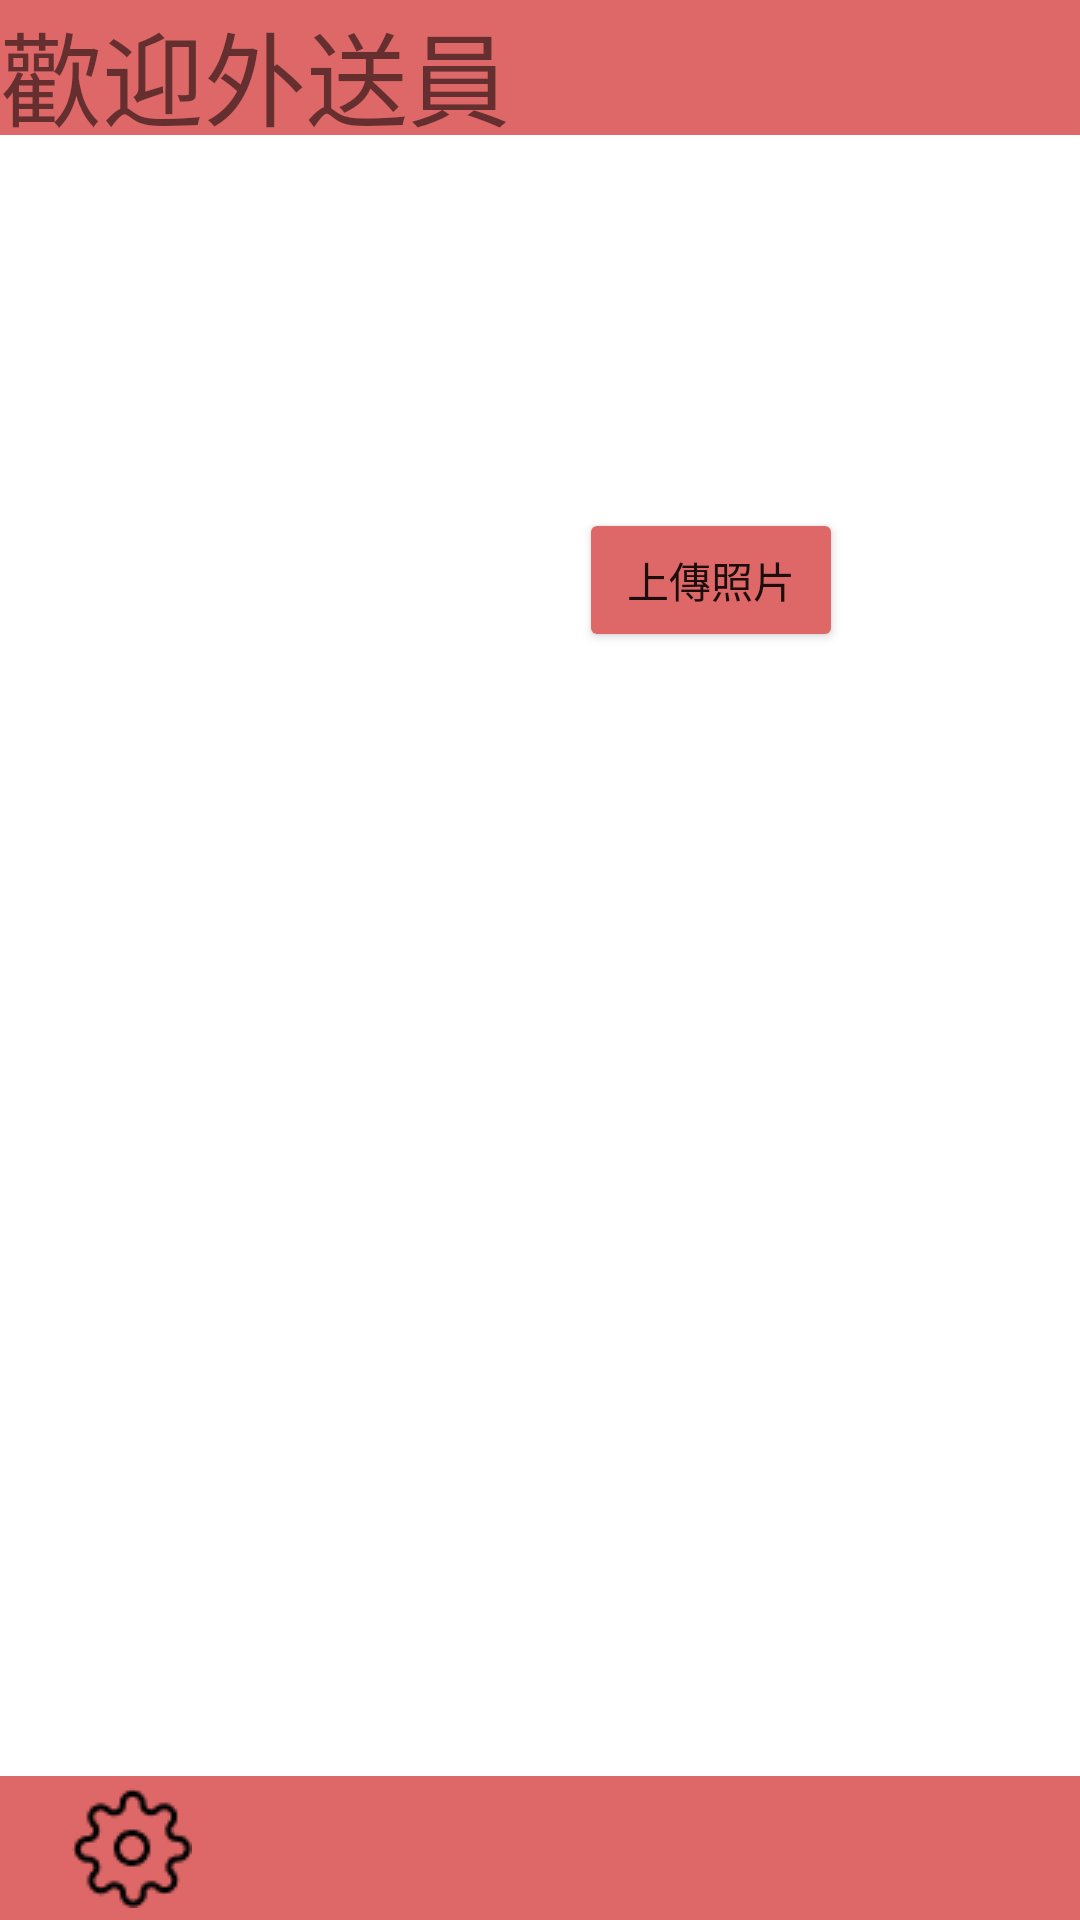

Reconstruct the res/layout file that produces this screen, plus the resources it refers to.
<!-- AndroidManifest.xml: application theme Theme.MAFood -->
<!-- res/layout/activity_driver.xml -->
<?xml version="1.0" encoding="utf-8"?>
<androidx.constraintlayout.widget.ConstraintLayout
    xmlns:android="http://schemas.android.com/apk/res/android"
    xmlns:tools="http://schemas.android.com/tools"
    xmlns:app="http://schemas.android.com/apk/res-auto"
    android:layout_width="match_parent"
    android:layout_height="match_parent"
    tools:context=".DriverActivity">
    <androidx.constraintlayout.widget.ConstraintLayout
        android:id="@+id/Constraint_header"
        android:layout_width="match_parent"
        android:layout_height="wrap_content"
        android:background="#DE6868"
        android:orientation="horizontal"
        app:layout_constraintTop_toTopOf="parent"
        tools:layout_editor_absoluteX="8dp">

        <TextView
            android:id="@+id/textView2"
            android:layout_width="240dp"
            android:layout_height="45dp"
            android:text="歡迎外送員"
            android:textSize="34sp"
            tools:layout_editor_absoluteX="16dp"
            tools:layout_editor_absoluteY="2dp" />

    </androidx.constraintlayout.widget.ConstraintLayout>

    <androidx.constraintlayout.widget.ConstraintLayout
        android:id="@+id/Constraint_footer"
        android:layout_width="match_parent"
        android:layout_height="wrap_content"
        android:background="#DE6868"
        app:layout_constraintBottom_toBottomOf="parent"
        app:layout_constraintEnd_toEndOf="parent"
        app:layout_constraintStart_toStartOf="parent">

        <ImageButton
            android:id="@+id/btn_setting"
            android:layout_width="@android:dimen/app_icon_size"
            android:layout_height="@android:dimen/app_icon_size"
            android:layout_marginStart="20dp"
            android:backgroundTint="#00FFFFFF"
            app:layout_constraintBottom_toBottomOf="parent"
            app:layout_constraintStart_toStartOf="parent"
            app:layout_constraintTop_toTopOf="parent"
            app:srcCompat="@drawable/settings" />

        <ImageButton
            android:id="@+id/btn_user"
            android:layout_width="@android:dimen/app_icon_size"
            android:layout_height="@android:dimen/app_icon_size"
            android:layout_marginEnd="20dp"
            android:backgroundTint="#00FFFFFF"
            app:layout_constraintBottom_toBottomOf="parent"
            app:layout_constraintEnd_toEndOf="parent"
            app:layout_constraintTop_toTopOf="parent"
            app:srcCompat="@drawable/user" />

    </androidx.constraintlayout.widget.ConstraintLayout>

    <ImageView
        android:id="@+id/profilePic"
        android:layout_width="141dp"
        android:layout_height="138dp"
        app:layout_constraintBottom_toTopOf="@+id/Constraint_footer"
        app:layout_constraintEnd_toEndOf="parent"
        app:layout_constraintHorizontal_bias="0.059"
        app:layout_constraintStart_toStartOf="parent"
        app:layout_constraintTop_toBottomOf="@+id/Constraint_header"
        app:layout_constraintVertical_bias="0.084"
        app:srcCompat="@drawable/user" />

    <Button
        android:id="@+id/uploadPic"
        android:layout_width="wrap_content"
        android:layout_height="wrap_content"
        android:layout_marginStart="180dp"
        android:backgroundTint="#DE6868"
        android:text="上傳照片"
        app:layout_constraintBottom_toBottomOf="@+id/profilePic"
        app:layout_constraintStart_toStartOf="@+id/profilePic" />

    <ListView
        android:layout_width="409dp"
        android:layout_height="513dp"
        android:layout_marginTop="32dp"
        android:entries="@array/driverItem"
        app:layout_constraintTop_toBottomOf="@+id/profilePic"
        tools:ignore="MissingConstraints"
        tools:layout_editor_absoluteX="1dp" />

</androidx.constraintlayout.widget.ConstraintLayout>
<!-- resources referenced by this layout -->
<resources>
  <!-- drawable settings: png bitmap (drawable, 811 bytes) -->
  <style name="Theme.MAFood" parent="Theme.MaterialComponents.DayNight.DarkActionBar">
          
          <item name="colorPrimary">@color/purple_500</item>
          <item name="colorPrimaryVariant">@color/purple_700</item>
          <item name="colorOnPrimary">@color/white</item>
          
          <item name="colorSecondary">@color/teal_200</item>
          <item name="colorSecondaryVariant">@color/teal_700</item>
          <item name="colorOnSecondary">@color/black</item>
          
          <item name="android:statusBarColor" tools:targetApi="l">?attr/colorPrimaryVariant</item>
          
      </style>
  <!-- not gathered from this repository: default colours our renderer supplied (Android Studio template values) -->
  <color name="purple_500">#FF6200EE</color>
  <color name="purple_700">#FF3700B3</color>
  <color name="teal_200">#FF03DAC5</color>
  <color name="teal_700">#FF018786</color>
  <color name="black">#FF000000</color>
  <color name="white">#FFFFFFFF</color>
</resources>
